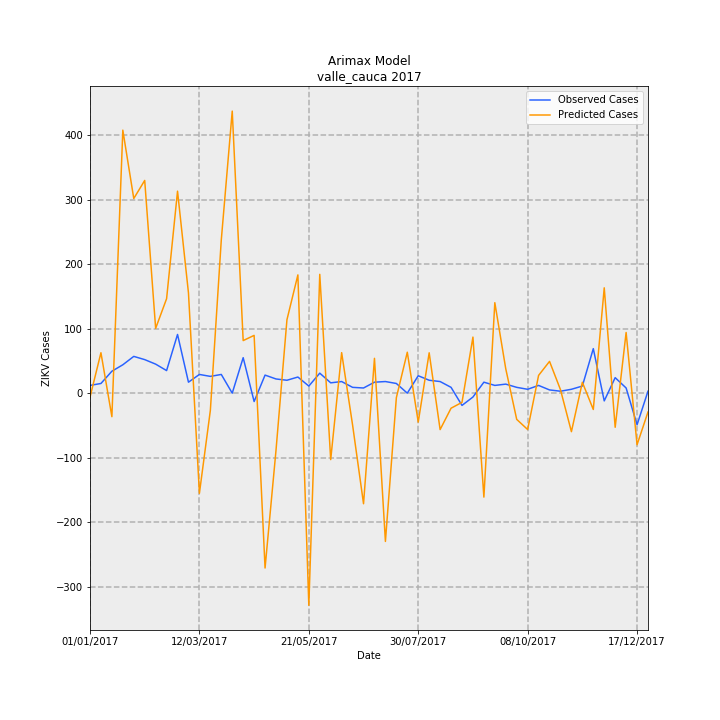

Data behind this chart, as committed beside it:
Date, predictions_incidence, observed_incidence, Predicted Cases, Observed Cases, error
01/01/2017, -0.1366, 0.2601, -6.301, 12.0, 18.3
08/01/2017, 1.359, 0.3251, 62.69, 15.0, -47.69
15/01/2017, -0.7909, 0.737, -36.49, 34.0, 70.49
22/01/2017, 8.839, 0.9537, 407.8, 44.0, -363.8
29/01/2017, 6.542, 1.236, 301.8, 57.0, -244.8
05/02/2017, 7.149, 1.127, 329.8, 52.0, -277.8
12/02/2017, 2.178, 0.9754, 100.5, 45.0, -55.46
19/02/2017, 3.175, 0.7587, 146.5, 35.0, -111.5
26/02/2017, 6.789, 1.973, 313.2, 91.0, -222.2
05/03/2017, 3.366, 0.3685, 155.3, 17.0, -138.3
12/03/2017, -3.366, 0.6286, -155.3, 29.0, 184.3
19/03/2017, -0.579, 0.5636, -26.71, 26.0, 52.71
26/03/2017, 5.152, 0.6286, 237.7, 29.0, -208.7
02/04/2017, 9.48, 0.0, 437.3, 0.0, -437.3
09/04/2017, 1.767, 1.192, 81.51, 55.0, -26.51
16/04/2017, 1.942, -0.2818, 89.58, -13.0, -102.6
23/04/2017, -5.877, 0.6069, -271.1, 28.0, 299.1
30/04/2017, -1.922, 0.4769, -88.69, 22.0, 110.7
07/05/2017, 2.467, 0.4335, 113.8, 20.0, -93.8
14/05/2017, 3.974, 0.5419, 183.3, 25.0, -158.3
21/05/2017, -7.13, 0.2384, -328.9, 11.0, 339.9
28/05/2017, 3.994, 0.672, 184.2, 31.0, -153.2
04/06/2017, -2.234, 0.3468, -103.1, 16.0, 119.1
11/06/2017, 1.361, 0.3902, 62.8, 18.0, -44.8
18/06/2017, -1.072, 0.1951, -49.45, 9.0, 58.45
25/06/2017, -3.717, 0.1734, -171.5, 8.0, 179.5
02/07/2017, 1.17, 0.3685, 53.98, 17.0, -36.98
09/07/2017, -4.984, 0.3902, -229.9, 18.0, 247.9
16/07/2017, -0.1523, 0.3251, -7.027, 15.0, 22.03
23/07/2017, 1.376, 0.0, 63.46, 0.0, -63.46
30/07/2017, -0.9724, 0.5853, -44.86, 27.0, 71.86
06/08/2017, 1.357, 0.4335, 62.58, 20.0, -42.58
13/08/2017, -1.225, 0.3902, -56.5, 18.0, 74.5
20/08/2017, -0.5059, 0.1951, -23.34, 9.0, 32.34
27/08/2017, -0.3091, -0.4118, -14.26, -19.0, -4.738
03/09/2017, 1.884, -0.1301, 86.94, -6.0, -92.94
10/09/2017, -3.494, 0.3685, -161.2, 17.0, 178.2
17/09/2017, 3.041, 0.2601, 140.3, 12.0, -128.3
24/09/2017, 0.8176, 0.3035, 37.72, 14.0, -23.72
01/10/2017, -0.8815, 0.1951, -40.67, 9.0, 49.67
08/10/2017, -1.222, 0.1301, -56.37, 6.0, 62.37
15/10/2017, 0.5965, 0.2601, 27.52, 12.0, -15.52
22/10/2017, 1.068, 0.1084, 49.26, 5.0, -44.26
29/10/2017, 0.1175, 0.06503, 5.419, 3.0, -2.419
05/11/2017, -1.295, 0.1301, -59.72, 6.0, 65.72
12/11/2017, 0.3649, 0.2384, 16.83, 11.0, -5.834
19/11/2017, -0.5487, 1.496, -25.31, 69.0, 94.31
26/11/2017, 3.54, -0.2601, 163.3, -12.0, -175.3
03/12/2017, -1.147, 0.5202, -52.91, 24.0, 76.91
10/12/2017, 2.04, 0.1734, 94.09, 8.0, -86.09
17/12/2017, -1.734, -1.062, -79.98, -49.0, 30.98
24/12/2017, -0.6329, 0.06503, -29.2, 3.0, 32.2
